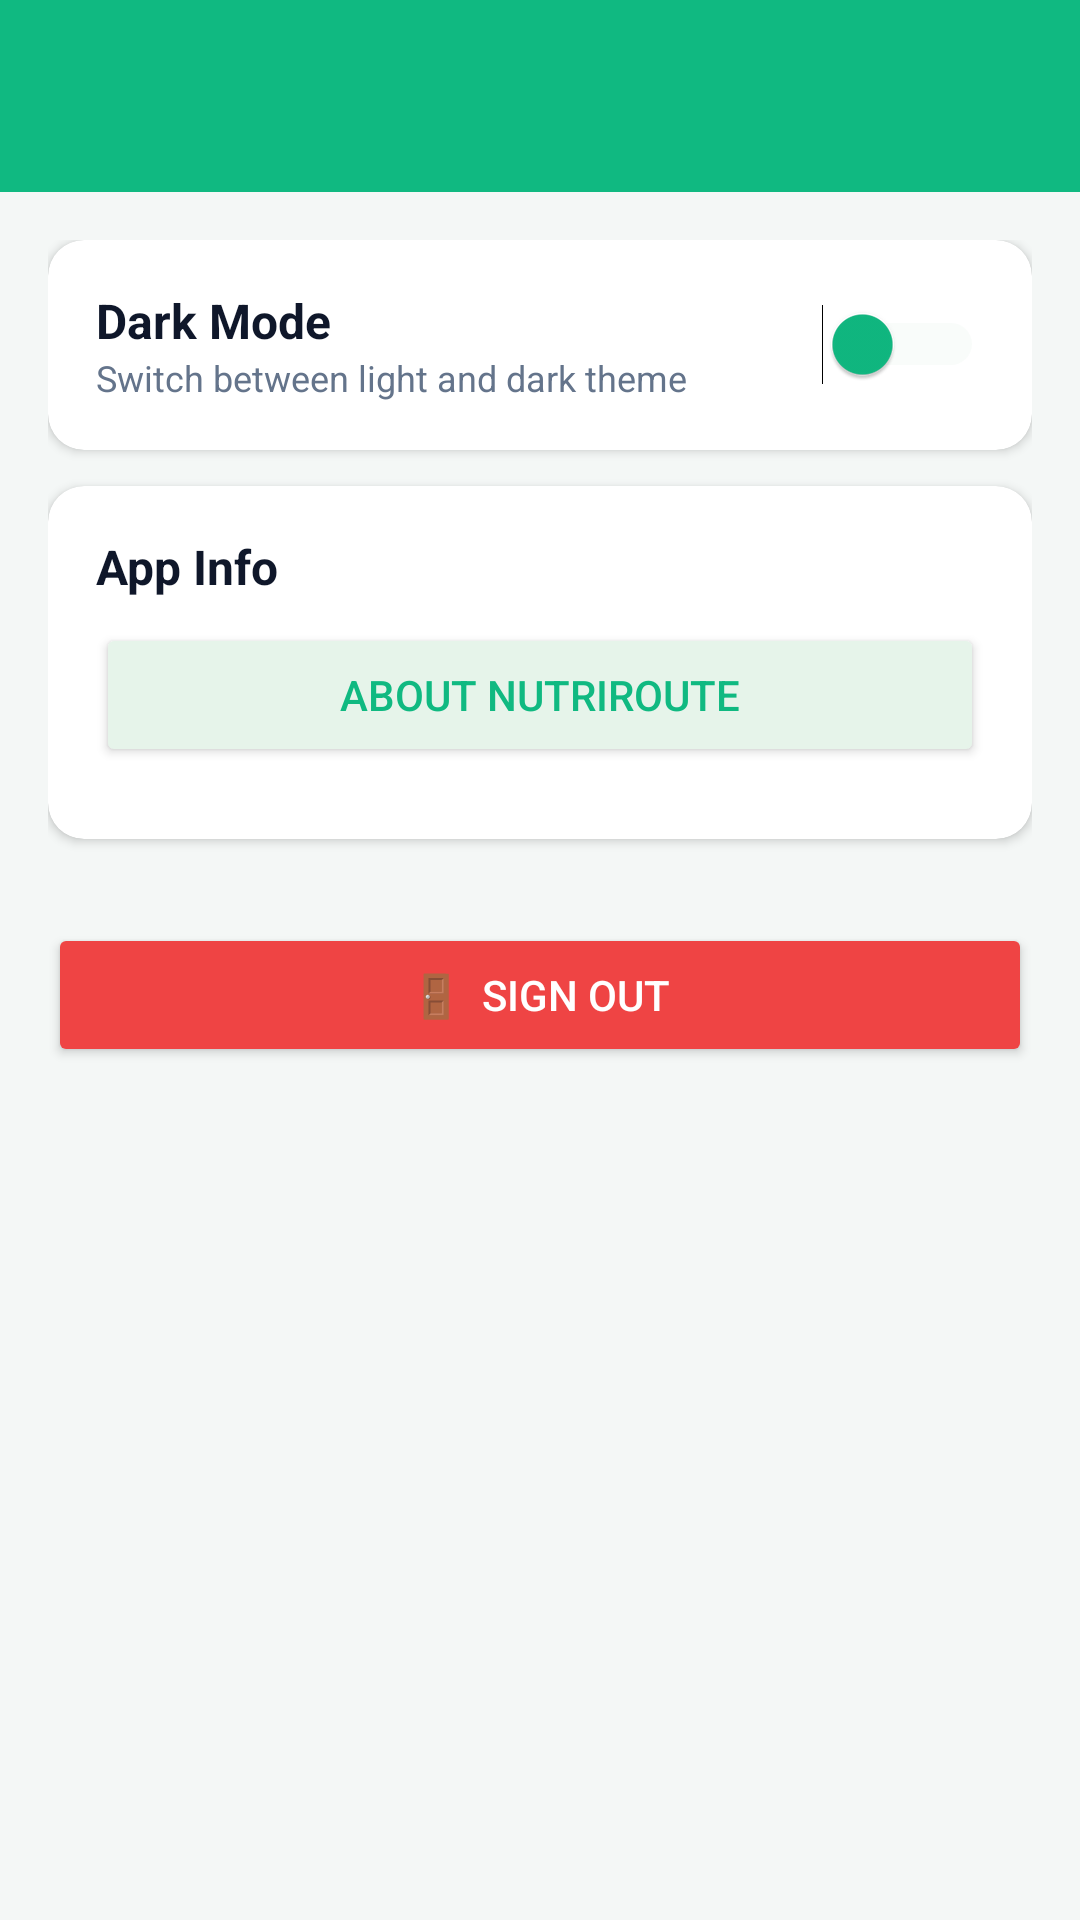

Here is an Android app screen rendered from its layout file. Give the layout XML and the strings, colors and styles it references.
<!-- AndroidManifest.xml: application theme Theme.NutriRoute -->
<!-- res/layout/activity_settings.xml -->
<?xml version="1.0" encoding="utf-8"?>
<LinearLayout xmlns:android="http://schemas.android.com/apk/res/android"
    xmlns:app="http://schemas.android.com/apk/res-auto"
    android:layout_width="match_parent"
    android:layout_height="match_parent"
    android:orientation="vertical"
    android:background="@color/bg_app">

    <androidx.appcompat.widget.Toolbar
        android:id="@+id/toolbar"
        android:layout_width="match_parent"
        android:layout_height="?attr/actionBarSize"
        android:background="@color/primary"
        app:titleTextColor="@color/white" />

    <ScrollView android:layout_width="match_parent" android:layout_height="match_parent">
        <LinearLayout android:layout_width="match_parent" android:layout_height="wrap_content"
            android:orientation="vertical" android:padding="16dp">

            <androidx.cardview.widget.CardView android:layout_width="match_parent"
                android:layout_height="wrap_content" android:layout_marginBottom="12dp"
                app:cardCornerRadius="12dp" app:cardElevation="2dp">
                <LinearLayout android:layout_width="match_parent" android:layout_height="wrap_content"
                    android:orientation="horizontal" android:padding="16dp" android:gravity="center_vertical">
                    <LinearLayout android:layout_width="0dp" android:layout_height="wrap_content" android:layout_weight="1" android:orientation="vertical">
                        <TextView android:layout_width="wrap_content" android:layout_height="wrap_content"
                            android:text="Dark Mode" android:textSize="16sp" android:textStyle="bold"
                            android:textColor="@color/text_main"/>
                        <TextView android:layout_width="wrap_content" android:layout_height="wrap_content"
                            android:text="Switch between light and dark theme"
                            android:textSize="12sp" android:textColor="@color/text_muted"/>
                    </LinearLayout>
                    <Switch android:id="@+id/switch_dark_mode" android:layout_width="wrap_content"
                        android:layout_height="wrap_content" android:thumbTint="@color/primary"
                        android:trackTint="@color/primary_light"/>
                </LinearLayout>
            </androidx.cardview.widget.CardView>

            <androidx.cardview.widget.CardView android:layout_width="match_parent"
                android:layout_height="wrap_content" android:layout_marginBottom="12dp"
                app:cardCornerRadius="12dp" app:cardElevation="2dp">
                <LinearLayout android:layout_width="match_parent" android:layout_height="wrap_content"
                    android:orientation="vertical" android:padding="16dp">
                    <TextView android:layout_width="wrap_content" android:layout_height="wrap_content"
                        android:text="App Info" android:textSize="16sp" android:textStyle="bold"
                        android:textColor="@color/text_main" android:layout_marginBottom="8dp"/>
                    <Button android:id="@+id/btn_about" android:layout_width="match_parent"
                        android:layout_height="wrap_content" android:text="About NutriRoute"
                        android:backgroundTint="@color/primary_light" android:textColor="@color/primary"
                        android:layout_marginBottom="8dp"/>
                </LinearLayout>
            </androidx.cardview.widget.CardView>

            <Button android:id="@+id/btn_logout" android:layout_width="match_parent"
                android:layout_height="wrap_content" android:text="🚪  Sign Out"
                android:backgroundTint="@color/danger" android:textColor="@color/white"
                android:padding="14dp" android:layout_marginTop="16dp"/>

        </LinearLayout>
    </ScrollView>
</LinearLayout>
<!-- resources referenced by this layout -->
<resources>
  <color name="bg_app">#F4F7F6</color>
  <color name="danger">#EF4444</color>
  <color name="primary">#10B981</color>
  <color name="primary_light">#E6F4EA</color>
  <color name="text_main">#0F172A</color>
  <color name="text_muted">#64748B</color>
  <color name="white">#FFFFFF</color>
  <style name="Theme.NutriRoute" parent="Theme.Material3.DayNight.NoActionBar">
          <item name="colorPrimary">@color/primary</item>
          <item name="colorPrimaryVariant">@color/primary_dark</item>
          <item name="colorOnPrimary">@color/white</item>
          <item name="colorSecondary">@color/secondary</item>
          <item name="colorOnSecondary">@color/white</item>
          <item name="android:statusBarColor">@color/primary_dark</item>
          <item name="android:windowBackground">@color/bg_app</item>
      </style>
  <color name="primary_dark">#059669</color>
  <color name="secondary">#0EA5E9</color>
</resources>
